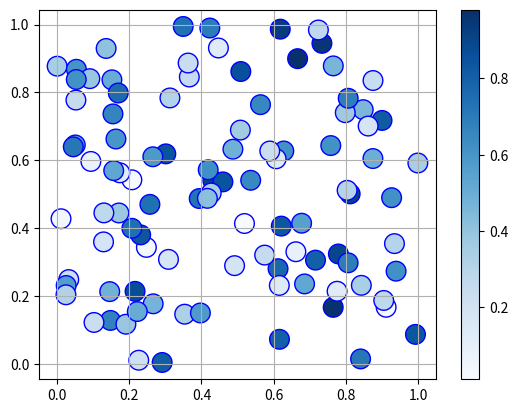

Write the Python code that produced this figure.
import matplotlib.pyplot as plt
import numpy as np
X, Y = np.random.rand(100), np.random.rand(100) #ランダムな配列を作る
V = np.random.rand(100)     #色の濃淡を決めるデータの配列
#sはマーカーのサイズ、cは色、cmap(カラーマップ)は塗色、edgecolorsで縁色の指定
plt.scatter(X, Y, s = 200, c = V, cmap = "Blues", edgecolors = "b")
plt.colorbar()  #カラーバーを表示する
plt.grid(True)  #グリッド
plt.show()